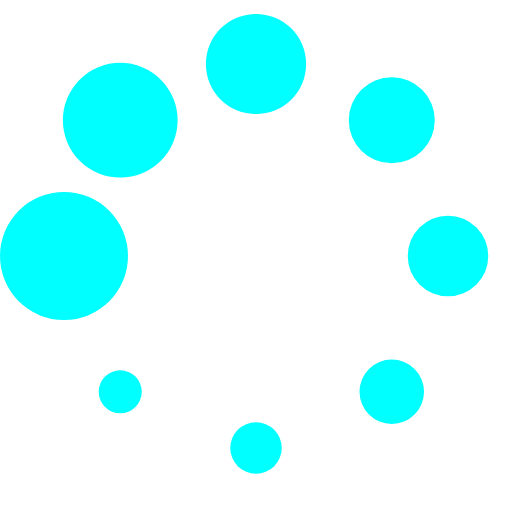
t = 0.00 s
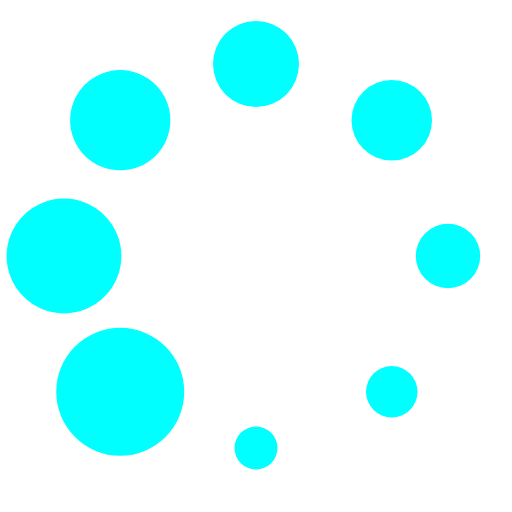
t = 0.13 s
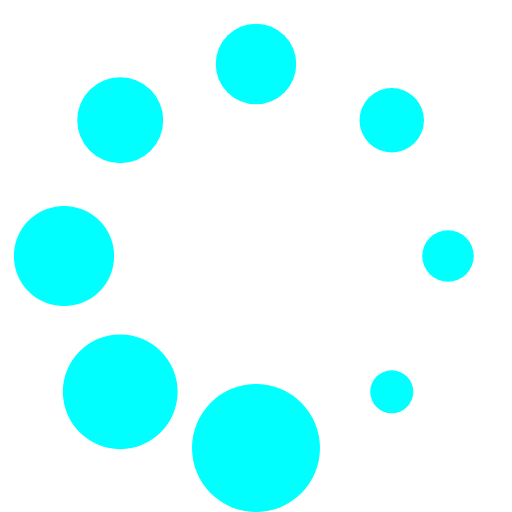
t = 0.23 s
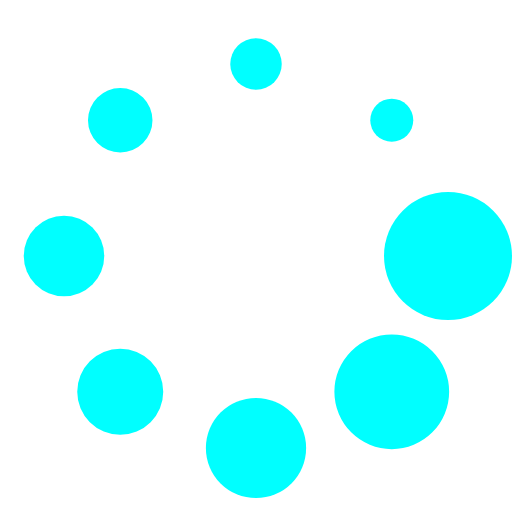
t = 0.36 s
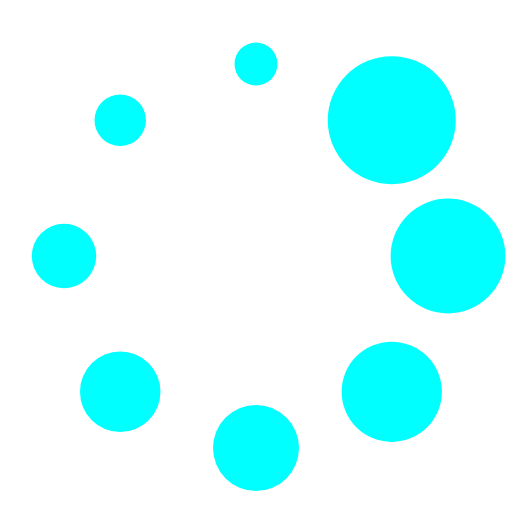
t = 0.49 s
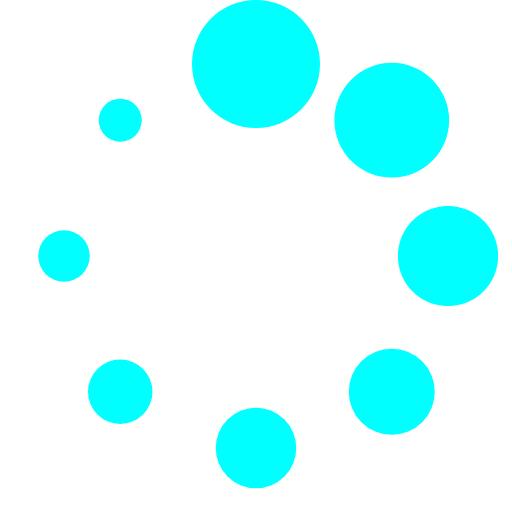
t = 0.59 s

The animated SVG that drew these frames (rendered in a browser with its animation timeline set to each time). Animation: 1 SMIL element (animateTransform=1); one cycle of 0.72 s, repeats indefinitely.

<?xml version="1.0" encoding="UTF-8" standalone="no"?><svg xmlns:svg="http://www.w3.org/2000/svg" xmlns="http://www.w3.org/2000/svg" xmlns:xlink="http://www.w3.org/1999/xlink" version="1.0" width="64px" height="64px" viewBox="0 0 128 128" xml:space="preserve"><g><circle cx="16" cy="64" r="16" fill="#00ffff"/><circle cx="16" cy="64" r="14.344" fill="#00ffff" transform="rotate(45 64 64)"/><circle cx="16" cy="64" r="12.531" fill="#00ffff" transform="rotate(90 64 64)"/><circle cx="16" cy="64" r="10.75" fill="#00ffff" transform="rotate(135 64 64)"/><circle cx="16" cy="64" r="10.063" fill="#00ffff" transform="rotate(180 64 64)"/><circle cx="16" cy="64" r="8.063" fill="#00ffff" transform="rotate(225 64 64)"/><circle cx="16" cy="64" r="6.438" fill="#00ffff" transform="rotate(270 64 64)"/><circle cx="16" cy="64" r="5.375" fill="#00ffff" transform="rotate(315 64 64)"/><animateTransform attributeName="transform" type="rotate" values="0 64 64;315 64 64;270 64 64;225 64 64;180 64 64;135 64 64;90 64 64;45 64 64" calcMode="discrete" dur="720ms" repeatCount="indefinite"></animateTransform></g></svg>
